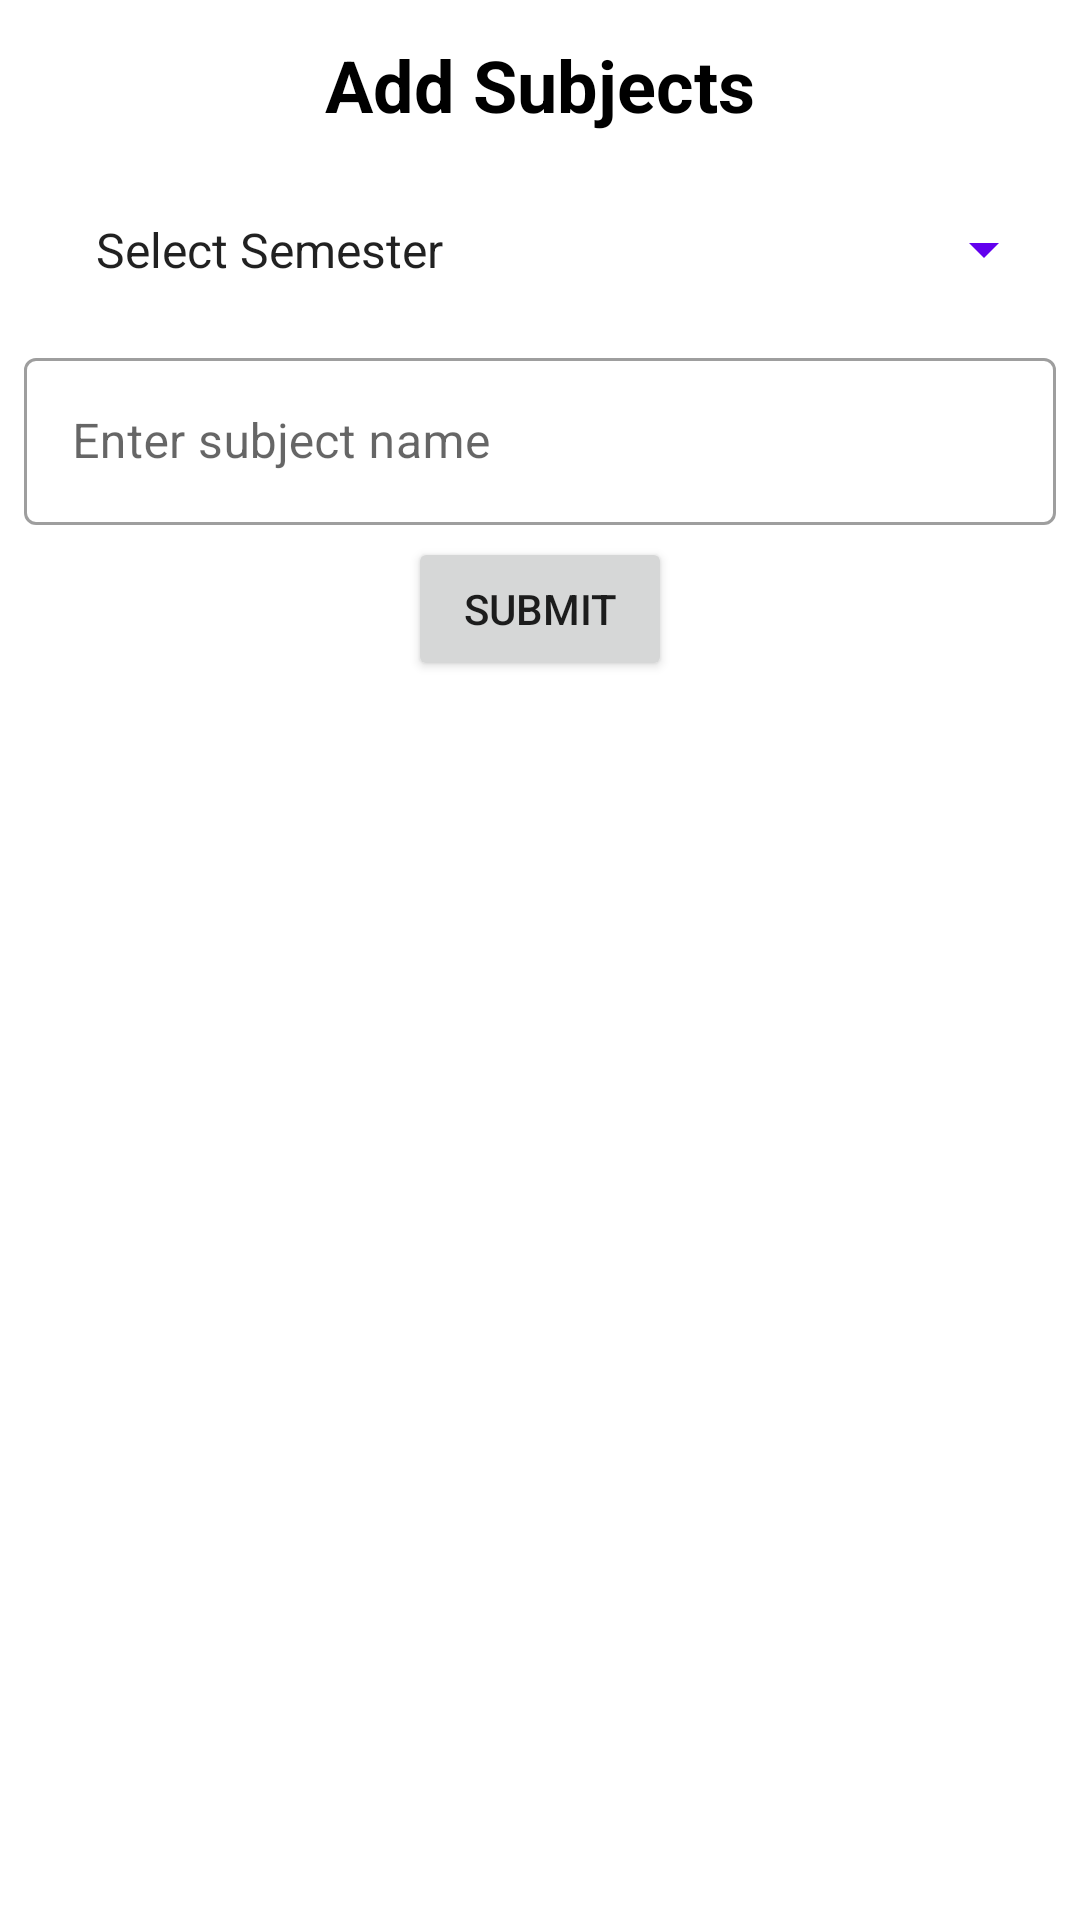

Android layout source for this screen:
<!-- AndroidManifest.xml: application theme AppTheme -->
<!-- res/layout/activity_add_semester.xml -->
<?xml version="1.0" encoding="utf-8"?>
<LinearLayout xmlns:android="http://schemas.android.com/apk/res/android"
    xmlns:app="http://schemas.android.com/apk/res-auto"
    xmlns:tools="http://schemas.android.com/tools"
    android:layout_width="match_parent"
    android:layout_height="match_parent"
    android:orientation="vertical"
    tools:context=".Activities.AddSemester">

    <TextView
        android:layout_width="wrap_content"
        android:layout_height="wrap_content"
        android:padding="12dp"
        android:text="Add Subjects"
        android:gravity="center"
        android:layout_gravity="center"
        android:textAppearance="@style/TextAppearance.AppCompat.Headline"
        android:textStyle="bold"
        android:textColor="@android:color/black"/>


    <LinearLayout
        android:id="@+id/semesterLayout"
        android:layout_width="match_parent"
        android:layout_height="wrap_content"
        android:background="@drawable/border"
        android:layout_marginStart="8dp"
        android:layout_marginEnd="8dp"
        android:layout_marginBottom="4dp">

        <Spinner
            android:entries="@array/semester"
            android:padding="16dp"
            android:id="@+id/semesterNoSp"
            android:layout_width="match_parent"
            android:layout_height="wrap_content"
            android:backgroundTint="@color/colorPrimary"
            tools:targetApi="lollipop"/>

    </LinearLayout>

    <com.google.android.material.textfield.TextInputLayout
        style="@style/Widget.MaterialComponents.TextInputLayout.OutlinedBox"
        android:layout_width="match_parent"
        android:layout_height="wrap_content"
        android:layout_marginStart="8dp"
        android:layout_marginEnd="8dp"
        android:id="@+id/subjectLayout"
        android:layout_marginBottom="4dp">

        <com.google.android.material.textfield.TextInputEditText
            android:id="@+id/subjectEt"
            android:layout_width="match_parent"
            android:layout_height="wrap_content"
            android:hint="Enter subject name"
            android:inputType="text"/>
    </com.google.android.material.textfield.TextInputLayout>

<Button
    android:onClick="Submit"
    android:layout_width="wrap_content"
    android:layout_height="wrap_content"
    android:gravity="center"
    android:layout_gravity="center"
    android:text="Submit"/>

</LinearLayout>
<!-- resources referenced by this layout -->
<resources>
  <string-array name="semester">
          <item>Select Semester</item>
          <item>1</item>
          <item>2</item>
          <item>3</item>
          <item>4</item>
          <item>5</item>
          <item>6</item>
          <item>7</item>
          <item>8</item>
      </string-array>
  <style name="AppTheme" parent="Theme.MaterialComponents.Light.DarkActionBar">
          
          <item name="colorPrimary">#304CF6</item>
          <item name="colorPrimaryDark">#3949AB</item>
          <item name="colorAccent">#FFFFFF</item>
      </style>
  <!-- not gathered from this repository: default colours our renderer supplied (Android Studio template values) -->
  <color name="colorPrimary">#FF6200EE</color>
</resources>
